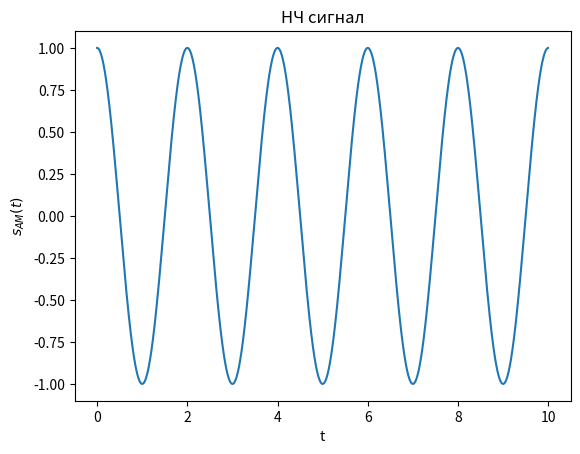
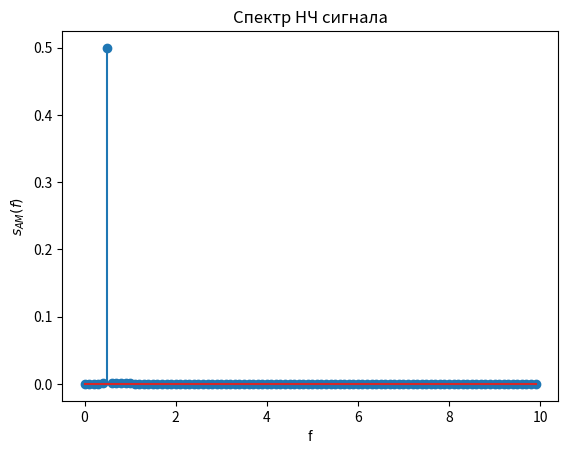
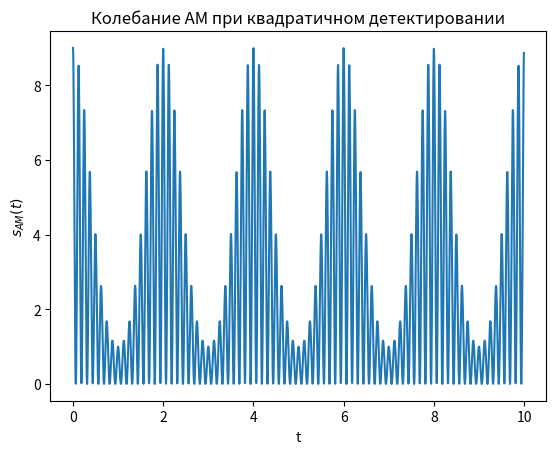
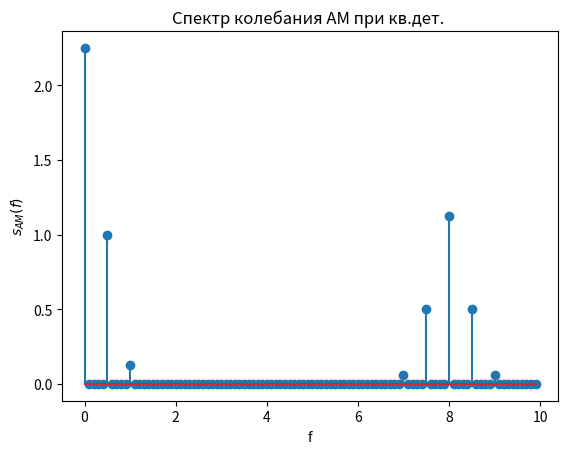
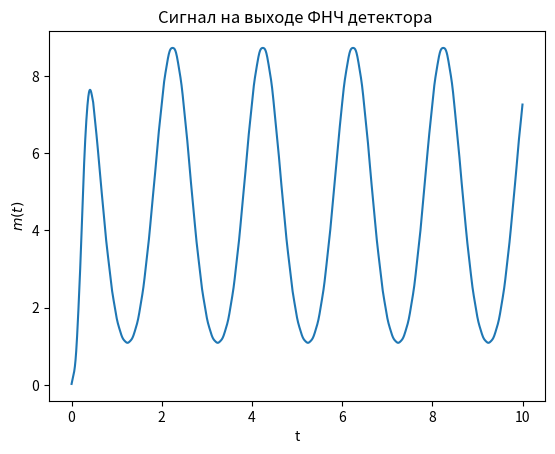
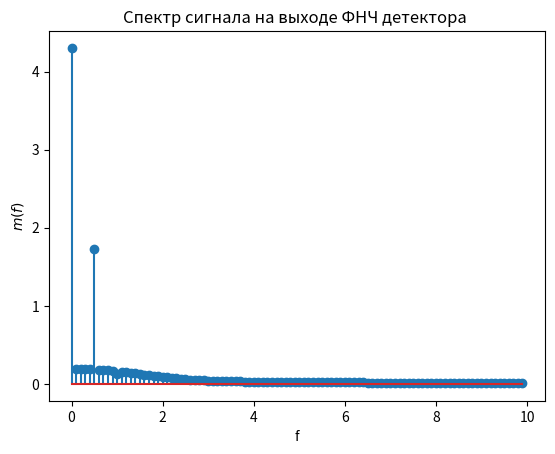
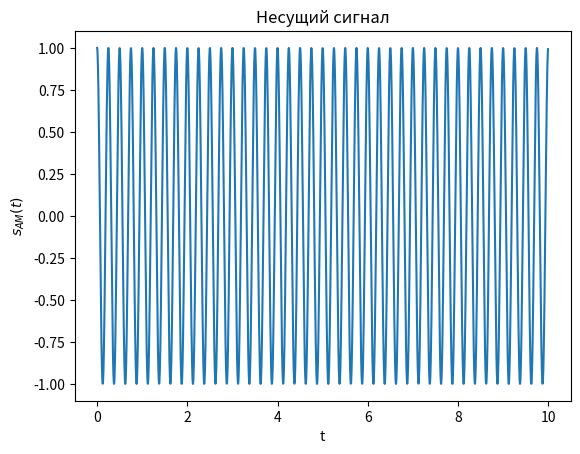
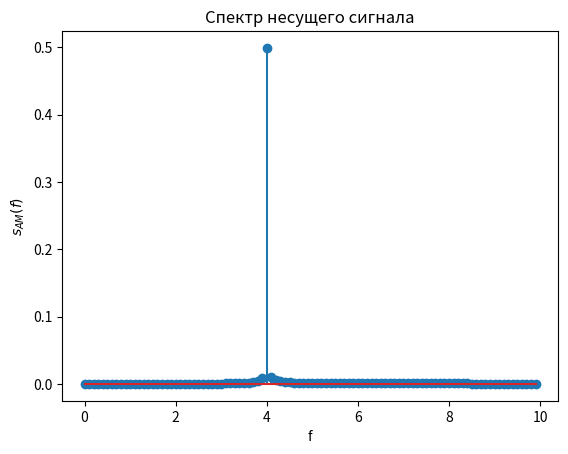

Generate these figures, in order, with matplotlib:

from scipy.fftpack import fft, ifft,  fftshift, ifftshift
from scipy import signal
from scipy.signal import kaiserord, lfilter, firwin, freqz
import numpy as np
import matplotlib.pyplot as plt

 
Ns = 2048 # количество дискретных отсчетов сигнала
Tmax = 10 # временной интервал формирования сигнала
dt=Tmax/(Ns-1)  # интервал дискретизации
fs = 1/dt #частота дисктеризации 
t=np.arange(0, 10,1/fs) 

Ac = 2   #амплитуда несущего колебания
fc = 4  #частота несущего колебания
wc = 2*np.pi*fc
xc = np.cos(wc*t) # Несущее колебание f=4

Am = 1 #амплитуда НЧ колебания
fm = 0.5  # Частота НЧ несущего колебания
wm = 2*np.pi*fm # модулирующий НЧ сигнал f=0.5
xm = np.cos(wm*t) # НЧ сигнал

mu = Am/Ac #коэффициент модуляции
 
sam = Ac*(1+mu*xm)*xc # АМ сигнал 
plt.figure(1)
plt.plot(t,xm) #sam
plt.title('НЧ сигнал')
plt.xlabel('t')
plt.ylabel('$s_{AM}(t)$') 


N=2048 # количество точек ДПФ
X = fft(xm,N)/N # вычисление ДПФ и нормирование на N ####
plt.figure(2)
kf = np.arange(0, N)*fs/N
plt.stem(kf[0:100 ]   ,abs(X[0:100 ] )) 
plt.title('Спектр НЧ сигнала')
plt.xlabel('f')
plt.ylabel('$s_{AM}(f)$') 



s_d = sam**2 # квадратичный детектор, возводим принятое колебание в 2
plt.figure(3)
plt.plot(t,s_d)
plt.title('Колебание АМ при квадратичном детектировании')
plt.xlabel('t')
plt.ylabel('$s_{AM}(t)$') 


Xd = fft(s_d)/N # вычисление ДПФ и нормирование на N
plt.figure(4)
kf = np.arange(0, N)*fs/N
plt.stem(kf[0:100 ]   ,abs(Xd[0:100 ]  )) # спектр сигнала после возведения в 2
plt.title('Спектр колебания АМ при кв.дет. ')
plt.xlabel('f')
plt.ylabel('$s_{AM}(f)$') 


n=99
fn =   fm/fs
taps=signal.firwin(n,fn) # вычисляем ИХ ФНЧ с нормированной частотой 
d=2*signal.lfilter(taps,1.0,s_d) # сигнал на выходе ФНЧ (выход детектора)
plt.figure(5)
plt.plot(t,d)
plt.title('Сигнал на выходе ФНЧ детектора ')
plt.xlabel('t')
plt.ylabel('$m(t)$') 


Xdd = fft(d)/N # вычисление ДПФ и нормирование на N
plt.figure(6)
kf = np.arange(0, N)*fs/N
plt.stem(kf[0:100]  ,abs(Xdd[0:100] )) 
plt.title('Спектр сигнала на выходе ФНЧ детектора ')
plt.xlabel('f')
plt.ylabel('$m(f)$') 

plt.figure(7)
plt.plot(t,xc) #sam
plt.title('Несущий сигнал')
plt.xlabel('t')
plt.ylabel('$s_{AM}(t)$') 


X = fft(xc,N)/N # вычисление ДПФ и нормирование на N ####
plt.figure(8)
kf = np.arange(0, N)*fs/N
plt.stem(kf[0:100 ]   ,abs(X[0:100 ] )) 
plt.title('Спектр несущего сигнала')
plt.xlabel('f')
plt.ylabel('$s_{AM}(f)$')